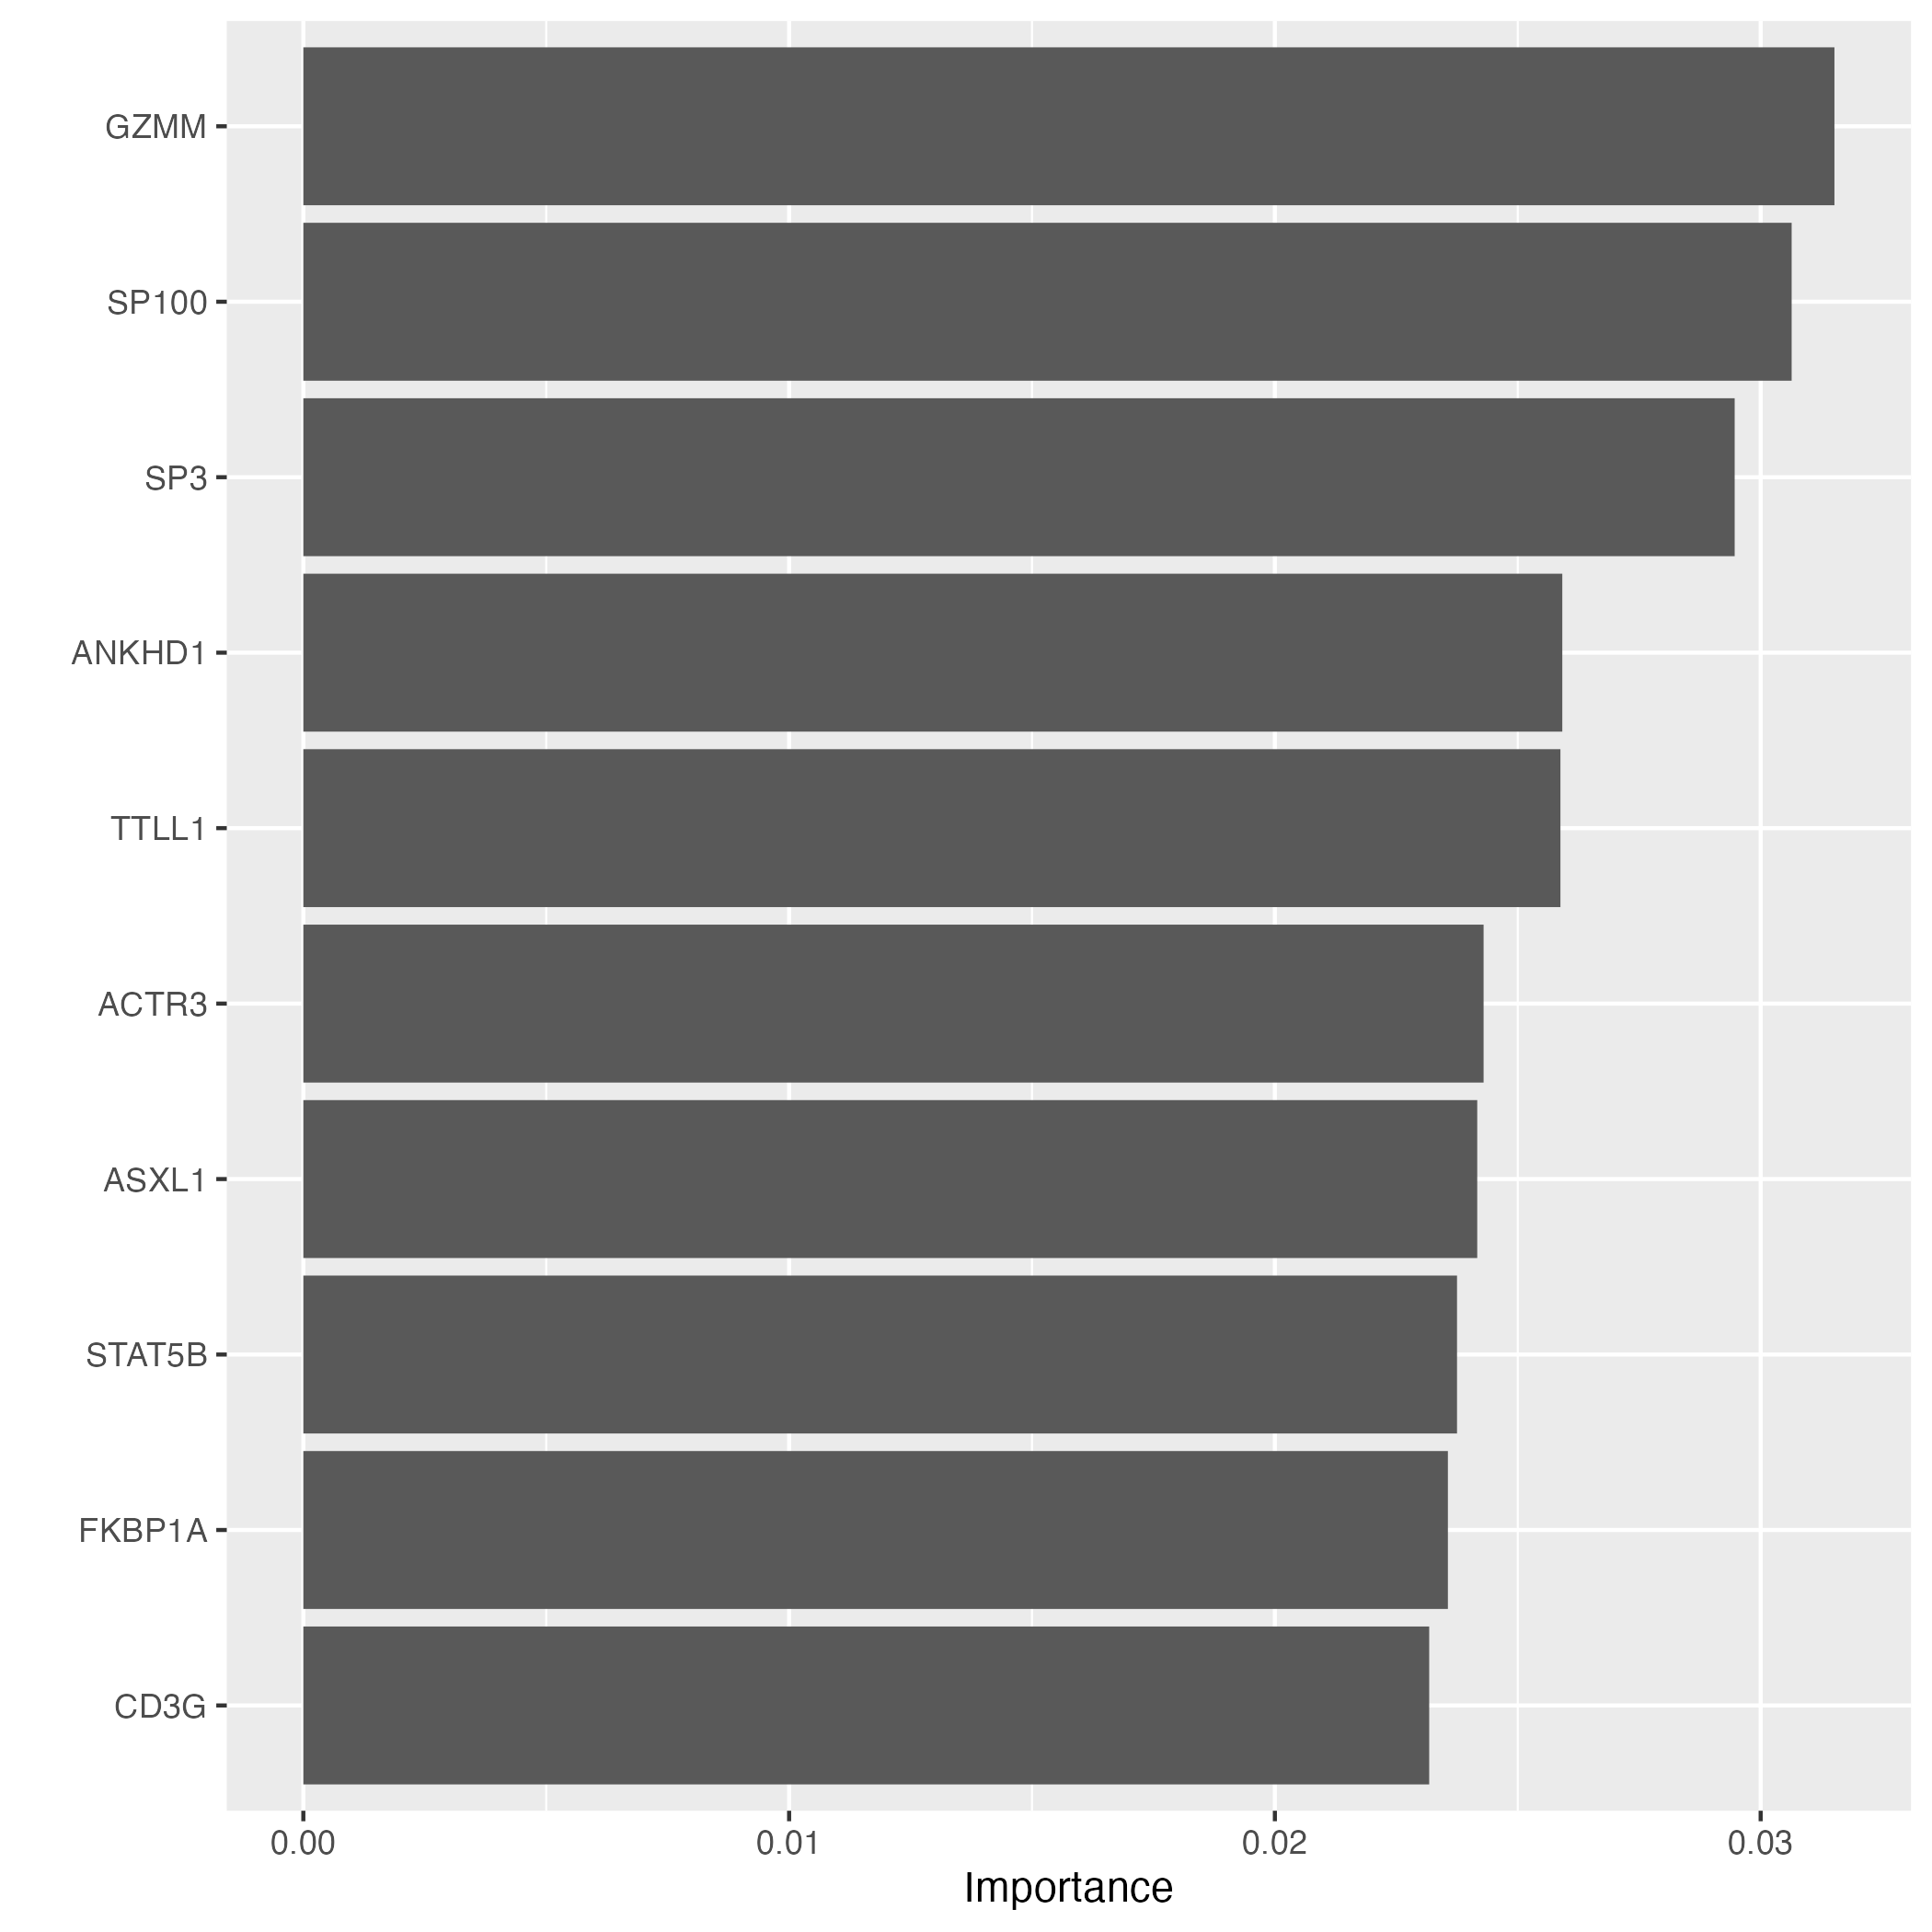

The data file committed next to this chart (first rows):
Variable, Importance
GZMM, 0.03152
SP100, 0.03064
SP3, 0.02946
ANKHD1, 0.02592
TTLL1, 0.02588
ACTR3, 0.0243
ASXL1, 0.02417
STAT5B, 0.02375
FKBP1A, 0.02356
CD3G, 0.02318
